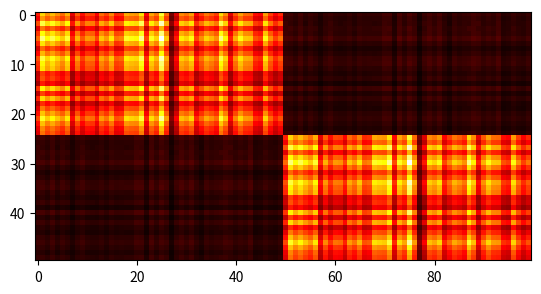

Generate this figure with matplotlib:
# Created by elex
# Generator for synthetic datasets
# Dec 21 2017

import numpy as np
import matplotlib.pyplot as plt


# generate user and item matrix
def create_matrix(rows, cols, hmean, hstd, lmean, lstd):

    highs = np.random.normal(hmean, hstd, (int(rows/2), int(cols / 2)))
    lows = np.random.normal(lmean, lstd, (int(rows/2), int(cols / 2)))

    hl = np.concatenate([highs, lows], axis=0)
    lh = np.concatenate([lows, highs], axis=0)

    matrix = np.concatenate([hl, lh], axis=1)
    return matrix


# reconstruct rating matrix
def compute_rating_matrix(P, Q):
    R = np.dot(P, Q.T)
    return R


# create rating matrix
def generate_rating_matrix():
    k = 2  # number of latent factors
    n = 50  # number of users
    m = 100  # number of items
    hmean = 5.0  # mean of high pref vals
    hstd = 1.0  # std of high pref vals
    lmean = 0.5  # mean of low pref vals
    lstd = 0.1  # std of low pref vals

    P = create_matrix(n, k, hmean, hstd, lmean, lstd)
    Q = create_matrix(m, k, hmean, hstd, lmean, lstd)
    R = compute_rating_matrix(P, Q)

    return P, Q, R


if __name__ == '__main__':

    P, Q, R = generate_rating_matrix()
    plt.imshow(R, cmap='hot', interpolation='nearest')
    plt.show()
